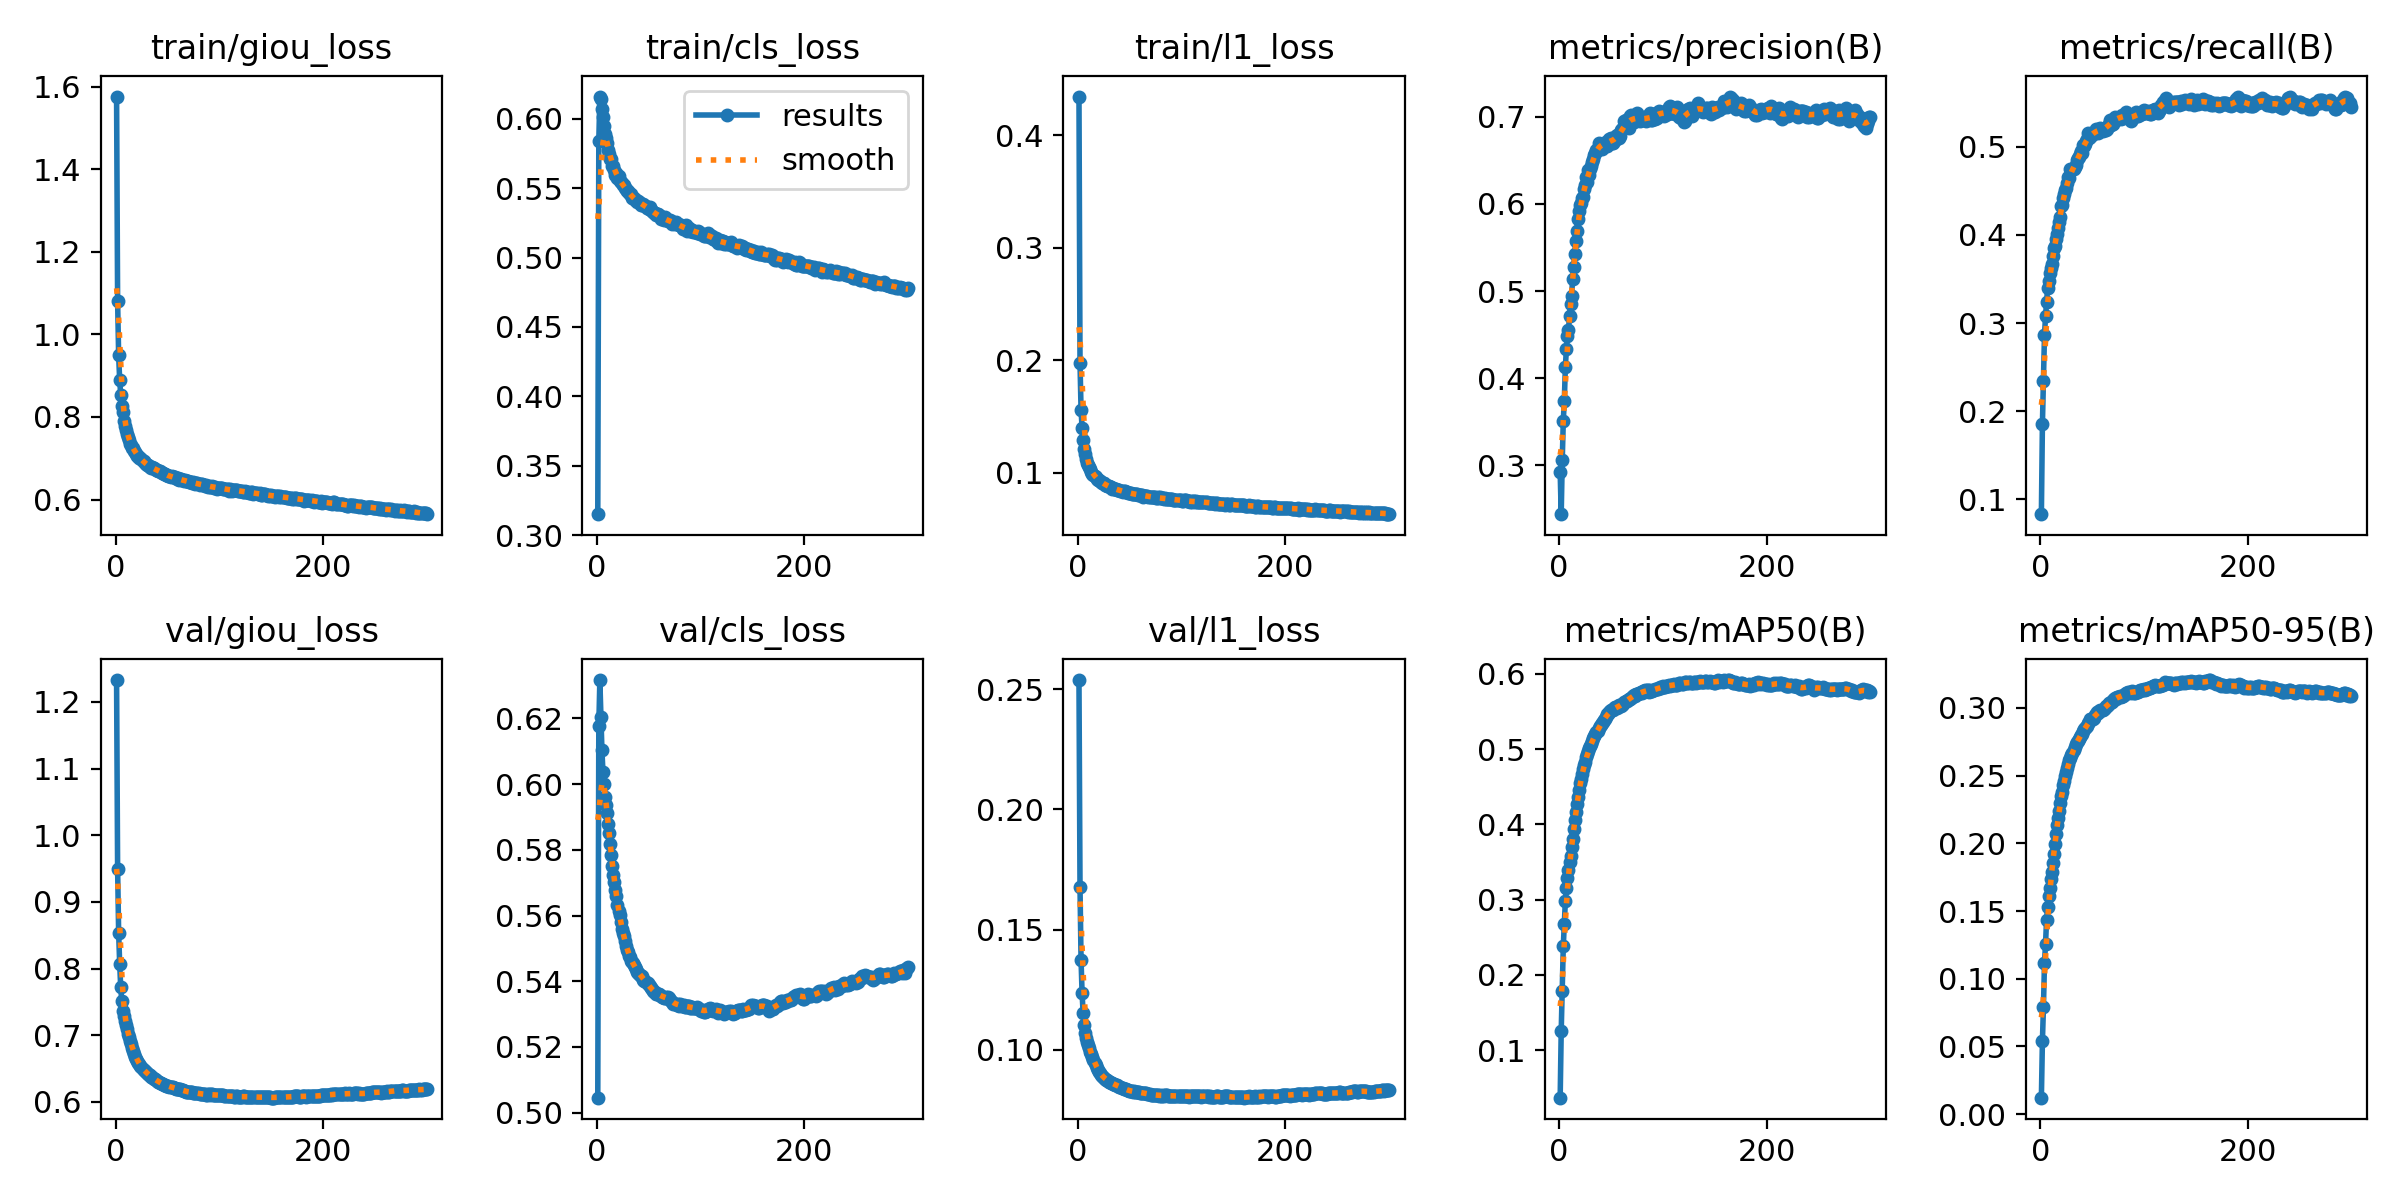

The data file committed next to this chart (first rows):
epoch, train/giou_loss, train/cls_loss, train/l1_loss, metrics/precision(B), metrics/recall(B), metrics/mAP50(B), metrics/mAP50-95(B), val/giou_loss, val/cls_loss, val/l1_loss, lr/pg0, lr/pg1, lr/pg2
1, 1.576, 0.315, 0.4342, 0.2923, 0.08278, 0.03676, 0.01209, 1.233, 0.5046, 0.2538, 0.0001, 0.0001, 0.0001
2, 1.08, 0.5843, 0.1974, 0.2441, 0.1851, 0.1253, 0.05385, 0.9495, 0.6177, 0.1676, 0.0001, 0.0001, 0.0001
3, 0.9489, 0.616, 0.1558, 0.3059, 0.234, 0.1791, 0.07907, 0.8536, 0.6317, 0.1374, 0.0001, 0.0001, 0.0001
4, 0.8884, 0.6142, 0.1397, 0.3511, 0.2862, 0.2379, 0.1117, 0.8071, 0.6206, 0.1235, 0.0001, 0.0001, 0.0001
5, 0.854, 0.6071, 0.1291, 0.3745, 0.3076, 0.2671, 0.1256, 0.7717, 0.6103, 0.1154, 0.0001, 0.0001, 0.0001
6, 0.8257, 0.6011, 0.1214, 0.413, 0.3238, 0.2984, 0.1434, 0.7508, 0.6036, 0.1104, 0.0001, 0.0001, 0.0001
7, 0.8112, 0.5945, 0.1165, 0.4336, 0.3397, 0.3148, 0.1528, 0.7363, 0.6, 0.1069, 0.0001, 0.0001, 0.0001
8, 0.7902, 0.5891, 0.1118, 0.4484, 0.3476, 0.3289, 0.1609, 0.7283, 0.5962, 0.1051, 0.0001, 0.0001, 0.0001
9, 0.7776, 0.5863, 0.1083, 0.4559, 0.3564, 0.3396, 0.1671, 0.7211, 0.5937, 0.1033, 0.0001, 0.0001, 0.0001
10, 0.7676, 0.5828, 0.1069, 0.4711, 0.3625, 0.3496, 0.1734, 0.7147, 0.5911, 0.1021, 0.0001, 0.0001, 0.0001
11, 0.7586, 0.5776, 0.1047, 0.4857, 0.3666, 0.3578, 0.1791, 0.7087, 0.5879, 0.1008, 0.0001, 0.0001, 0.0001
12, 0.7512, 0.5748, 0.1028, 0.4948, 0.376, 0.3693, 0.1858, 0.7026, 0.585, 0.09931, 0.0001, 0.0001, 0.0001
13, 0.7449, 0.5709, 0.1003, 0.5136, 0.385, 0.3806, 0.1925, 0.6975, 0.5817, 0.09836, 0.0001, 0.0001, 0.0001
14, 0.7351, 0.5712, 0.09898, 0.5272, 0.3879, 0.3936, 0.1998, 0.6915, 0.5784, 0.09707, 0.0001, 0.0001, 0.0001
15, 0.7316, 0.5663, 0.09788, 0.5425, 0.396, 0.4063, 0.2072, 0.6866, 0.575, 0.09596, 0.0001, 0.0001, 0.0001
16, 0.7248, 0.566, 0.09727, 0.5575, 0.4009, 0.4165, 0.2132, 0.6813, 0.5724, 0.09469, 0.0001, 0.0001, 0.0001
17, 0.7245, 0.5629, 0.09607, 0.5693, 0.4076, 0.4271, 0.219, 0.6767, 0.5701, 0.0936, 0.0001, 0.0001, 0.0001
18, 0.7181, 0.5594, 0.09446, 0.5829, 0.4148, 0.4363, 0.2242, 0.672, 0.5678, 0.09254, 0.0001, 0.0001, 0.0001
19, 0.7146, 0.5606, 0.09375, 0.5915, 0.4207, 0.4461, 0.2299, 0.6678, 0.5658, 0.09165, 0.0001, 0.0001, 0.0001
20, 0.7109, 0.5572, 0.09299, 0.5988, 0.4327, 0.4556, 0.235, 0.6647, 0.5633, 0.09089, 0.0001, 0.0001, 0.0001
21, 0.7051, 0.5584, 0.09268, 0.6015, 0.4339, 0.4603, 0.238, 0.6617, 0.5614, 0.09038, 0.0001, 0.0001, 0.0001
22, 0.7048, 0.5552, 0.09203, 0.6067, 0.4418, 0.4676, 0.2429, 0.6587, 0.5601, 0.0897, 0.0001, 0.0001, 0.0001
23, 0.7012, 0.5547, 0.09095, 0.6081, 0.447, 0.4732, 0.2462, 0.6563, 0.558, 0.08934, 0.0001, 0.0001, 0.0001
24, 0.6994, 0.5537, 0.09062, 0.6172, 0.4515, 0.4793, 0.2497, 0.6544, 0.5559, 0.08893, 0.0001, 0.0001, 0.0001
25, 0.6975, 0.5519, 0.09051, 0.622, 0.453, 0.4833, 0.2524, 0.6518, 0.5546, 0.0884, 0.0001, 0.0001, 0.0001
26, 0.6936, 0.5519, 0.08932, 0.631, 0.4588, 0.4892, 0.2559, 0.6494, 0.5538, 0.08803, 0.0001, 0.0001, 0.0001
27, 0.6925, 0.5504, 0.08889, 0.6254, 0.4658, 0.4932, 0.2588, 0.6475, 0.5523, 0.08765, 0.0001, 0.0001, 0.0001
28, 0.6888, 0.5493, 0.08843, 0.6385, 0.4651, 0.4974, 0.2615, 0.6461, 0.5509, 0.0874, 0.0001, 0.0001, 0.0001
29, 0.687, 0.5481, 0.08815, 0.633, 0.4744, 0.5011, 0.2632, 0.6449, 0.5496, 0.0871, 0.0001, 0.0001, 0.0001
30, 0.6843, 0.548, 0.08769, 0.6405, 0.4734, 0.5036, 0.2653, 0.6434, 0.5489, 0.08678, 0.0001, 0.0001, 0.0001
31, 0.683, 0.5466, 0.08704, 0.6438, 0.4745, 0.5071, 0.2671, 0.6423, 0.5477, 0.08666, 0.0001, 0.0001, 0.0001
32, 0.6813, 0.5457, 0.08714, 0.6481, 0.4748, 0.5114, 0.2691, 0.6409, 0.5473, 0.08632, 0.0001, 0.0001, 0.0001
33, 0.6794, 0.5459, 0.08578, 0.6516, 0.4775, 0.5145, 0.2713, 0.6396, 0.5462, 0.08617, 0.0001, 0.0001, 0.0001
34, 0.6773, 0.5432, 0.08598, 0.6561, 0.48, 0.5178, 0.2736, 0.6378, 0.5458, 0.08591, 0.0001, 0.0001, 0.0001
35, 0.6789, 0.5427, 0.08565, 0.6583, 0.4852, 0.5206, 0.2752, 0.6367, 0.5454, 0.08566, 0.0001, 0.0001, 0.0001
36, 0.6753, 0.5432, 0.0854, 0.6618, 0.4879, 0.5223, 0.2758, 0.6357, 0.545, 0.08548, 0.0001, 0.0001, 0.0001
37, 0.676, 0.5412, 0.08517, 0.662, 0.4889, 0.5245, 0.2771, 0.635, 0.5442, 0.08529, 0.0001, 0.0001, 0.0001
38, 0.6743, 0.5413, 0.08486, 0.6702, 0.492, 0.5278, 0.2785, 0.6338, 0.5436, 0.08525, 0.0001, 0.0001, 0.0001
39, 0.6717, 0.5402, 0.08471, 0.6689, 0.4953, 0.5313, 0.28, 0.6331, 0.5429, 0.08504, 0.0001, 0.0001, 0.0001
40, 0.6709, 0.5408, 0.0845, 0.6693, 0.4936, 0.5319, 0.2807, 0.6319, 0.5424, 0.08466, 0.0001, 0.0001, 0.0001
41, 0.6701, 0.5399, 0.08407, 0.6634, 0.5018, 0.5348, 0.2828, 0.6305, 0.5423, 0.08452, 0.0001, 0.0001, 0.0001
42, 0.6686, 0.5395, 0.08321, 0.6678, 0.5008, 0.5366, 0.2843, 0.6294, 0.542, 0.08423, 0.0001, 0.0001, 0.0001
43, 0.668, 0.538, 0.08318, 0.6696, 0.5037, 0.5392, 0.2854, 0.6287, 0.5416, 0.08408, 0.0001, 0.0001, 0.0001
44, 0.6668, 0.5379, 0.08338, 0.6676, 0.5066, 0.5402, 0.2859, 0.6279, 0.5415, 0.08395, 0.0001, 0.0001, 0.0001
45, 0.6643, 0.5388, 0.08325, 0.6714, 0.5093, 0.543, 0.2869, 0.6273, 0.5405, 0.08391, 0.0001, 0.0001, 0.0001
46, 0.6637, 0.538, 0.08291, 0.6667, 0.516, 0.5463, 0.2886, 0.6269, 0.5402, 0.08364, 0.0001, 0.0001, 0.0001
47, 0.6612, 0.5368, 0.08256, 0.6699, 0.5097, 0.5465, 0.2894, 0.626, 0.54, 0.08339, 0.0001, 0.0001, 0.0001
48, 0.6611, 0.5354, 0.08218, 0.6743, 0.5116, 0.5498, 0.2916, 0.6251, 0.5395, 0.08324, 0.0001, 0.0001, 0.0001
49, 0.6588, 0.5364, 0.08202, 0.6733, 0.5145, 0.5506, 0.2922, 0.6243, 0.5394, 0.083, 0.0001, 0.0001, 0.0001
50, 0.6597, 0.5353, 0.08227, 0.6755, 0.5139, 0.5514, 0.2922, 0.6238, 0.5388, 0.08303, 0.0001, 0.0001, 0.0001
51, 0.657, 0.5362, 0.08185, 0.6697, 0.5151, 0.5516, 0.2921, 0.6234, 0.5384, 0.08294, 0.0001, 0.0001, 0.0001
52, 0.6562, 0.5342, 0.08125, 0.6702, 0.5172, 0.5519, 0.2928, 0.6227, 0.538, 0.08282, 0.0001, 0.0001, 0.0001
53, 0.6556, 0.5333, 0.08093, 0.6724, 0.5172, 0.554, 0.2947, 0.6224, 0.5377, 0.08263, 0.0001, 0.0001, 0.0001
54, 0.6559, 0.5329, 0.08093, 0.6737, 0.5201, 0.5554, 0.2959, 0.6221, 0.5372, 0.08272, 0.0001, 0.0001, 0.0001
55, 0.6556, 0.5323, 0.08078, 0.6785, 0.5189, 0.5564, 0.2967, 0.622, 0.5368, 0.08262, 0.0001, 0.0001, 0.0001
56, 0.6541, 0.5321, 0.08075, 0.6793, 0.516, 0.555, 0.2966, 0.6214, 0.5366, 0.08253, 0.0001, 0.0001, 0.0001
57, 0.6537, 0.5308, 0.08057, 0.6786, 0.5199, 0.5562, 0.2975, 0.621, 0.536, 0.0825, 0.0001, 0.0001, 0.0001
58, 0.6509, 0.5311, 0.08029, 0.6761, 0.522, 0.5584, 0.2983, 0.62, 0.5361, 0.08238, 0.0001, 0.0001, 0.0001
59, 0.6502, 0.531, 0.08034, 0.6782, 0.5203, 0.5581, 0.2988, 0.6194, 0.5362, 0.08235, 0.0001, 0.0001, 0.0001
60, 0.6512, 0.5303, 0.08053, 0.6853, 0.518, 0.5568, 0.2983, 0.6191, 0.5362, 0.08228, 0.0001, 0.0001, 0.0001
... 240 more rows
